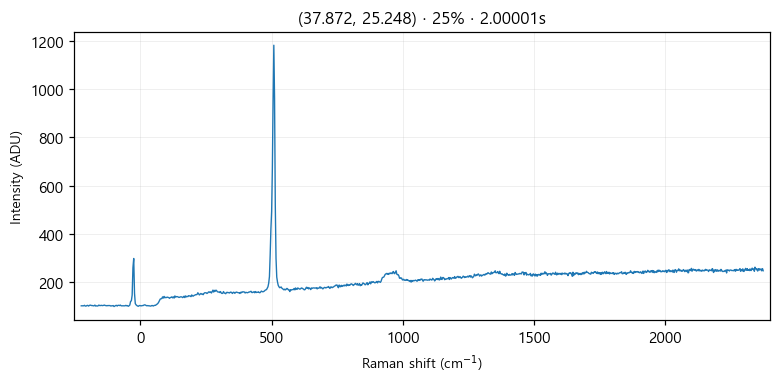

Data behind this chart, as committed beside it:
# laser_power_pct, 25
# exposure_time, 2
# laser_nm, 532
# mode, single
pixel_index, raman_shift_cm-1, wavelength_nm, intensity
0, -224.8, 525.7, 102.0
1, -221.8, 525.8, 102.0
2, -218.7, 525.9, 102.0
3, -215.6, 526, 102.0
4, -212.6, 526.1, 104.0
5, -209.5, 526.2, 101.0
6, -206.5, 526.2, 101.0
7, -203.4, 526.3, 103.0
8, -200.3, 526.4, 104.0
9, -197.3, 526.5, 101.0
10, -194.2, 526.6, 103.0
11, -191.2, 526.7, 105.0
12, -188.1, 526.7, 104.0
13, -185.1, 526.8, 103.0
14, -182, 526.9, 103.0
15, -179, 527, 102.0
16, -175.9, 527.1, 102.0
17, -172.9, 527.2, 105.0
18, -169.8, 527.3, 101.0
19, -166.8, 527.3, 102.0
20, -163.7, 527.4, 101.0
21, -160.7, 527.5, 102.0
22, -157.6, 527.6, 105.0
23, -154.6, 527.7, 103.0
24, -151.6, 527.8, 103.0
25, -148.5, 527.9, 104.0
26, -145.5, 527.9, 103.0
27, -142.4, 528, 103.0
28, -139.4, 528.1, 104.0
29, -136.4, 528.2, 105.0
30, -133.3, 528.3, 103.0
31, -130.3, 528.4, 103.0
32, -127.3, 528.4, 102.0
33, -124.3, 528.5, 103.0
34, -121.2, 528.6, 103.0
35, -118.2, 528.7, 103.0
36, -115.2, 528.8, 103.0
37, -112.2, 528.9, 101.0
38, -109.1, 529, 102.0
39, -106.1, 529, 102.0
40, -103.1, 529.1, 103.0
41, -100.1, 529.2, 99.0
42, -97.05, 529.3, 101.0
43, -94.03, 529.4, 103.0
44, -91.01, 529.5, 104.0
45, -88, 529.5, 101.0
46, -84.98, 529.6, 104.0
47, -81.97, 529.7, 104.0
48, -78.96, 529.8, 103.0
49, -75.95, 529.9, 105.0
50, -72.94, 530, 102.0
51, -69.93, 530, 102.0
52, -66.93, 530.1, 102.0
53, -63.92, 530.2, 102.0
54, -60.92, 530.3, 102.0
55, -57.91, 530.4, 102.0
... 968 more rows
